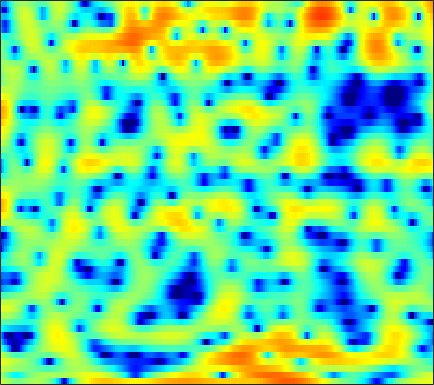

The file beside this chart, header and first rows:
2.8838, 2.452, 1.852, 1.2487, 0.82165, 0.31974, -0.063976, -0.24011, -0.30607, -0.20142, 0.077064, 0.33338, 0.67986, 1.0221, 1.2468, 1.4625, 1.5567, 1.5639, 1.4721, 1.2337, 0.82486, 0.39612, -0.38863, -1.3106
0.9309, 0.2697, -0.7443, -1.905, -2.822, -3.977, -4.832, -5.09, -4.847, -4.091, -3.118, -2.37, -1.456, -0.6712, -0.1717, 0.3716, 0.7914, 1.036, 1.261, 1.406, 1.483, 1.501, 1.48, 1.42
2.641, 2.437, 2.132, 1.816, 1.579, 1.271, 0.994, 0.807, 0.5827, 0.3913, 0.2159, 0.0893, -0.08959, -0.292, -0.4706, -0.7235, -1.023, -1.275, -1.605, -1.912, -2.158, -2.276, -2.316, -2.212
4.088, 3.85, 3.503, 3.14, 2.865, 2.502, 2.167, 1.931, 1.621, 1.326, 1.027, 0.7834, 0.4246, -0.04997, -0.4754, -1.187, -2.123, -3.023, -4.588, -6.766, -10.06, -14.06, -25.55, -16.65
2.596, 1.924, 0.9829, 0.04373, -0.6417, -1.447, -2.028, -2.269, -2.346, -2.162, -1.833, -1.533, -1.142, -0.8164, -0.6311, -0.4893, -0.4668, -0.5323, -0.7088, -0.953, -1.171, -1.265, -1.209, -0.8841
-2.083, -3.533, -5.731, -8.404, -10.89, -15.26, -21.51, -22.59, -16.6, -12.36, -9.5, -7.819, -5.979, -4.441, -3.452, -2.282, -1.271, -0.609, 0.1766, 0.853, 1.465, 1.885, 2.394, 2.845
-6.753, -8.773, -11.55, -14.22, -15.85, -17.3, -17.86, -17.63, -16.75, -15.23, -13.57, -12.32, -10.61, -8.762, -7.359, -5.502, -3.734, -2.502, -1.007, 0.3023, 1.425, 2.148, 2.975, 3.628
-8.623, -11.35, -15.88, -20.87, -21.78, -19.02, -16.87, -15.9, -15.38, -15.88, -17.66, -20.53, -28.69, -20.92, -14.93, -9.827, -6.221, -4.106, -1.808, 0.05008, 1.543, 2.449, 3.42, 4.147
-4.256, -4.846, -5.621, -6.263, -6.641, -6.996, -7.267, -7.436, -7.688, -7.982, -8.222, -8.31, -8.11, -7.377, -6.47, -4.969, -3.339, -2.124, -0.6325, 0.6976, 1.832, 2.549, 3.327, 3.891
-1.608, -1.488, -1.495, -1.622, -1.769, -2.015, -2.318, -2.575, -2.894, -3.228, -3.492, -3.643, -3.708, -3.585, -3.334, -2.814, -2.1, -1.474, -0.5679, 0.3201, 1.139, 1.674, 2.275, 2.716
1.498, 1.605, 1.625, 1.515, 1.342, 0.9971, 0.5291, 0.0671, -0.6833, -1.612, -2.727, -3.683, -5.069, -6.315, -6.832, -6.584, -5.351, -4.148, -2.563, -1.182, -0.08693, 0.5676, 1.216, 1.631
3.522, 3.507, 3.436, 3.274, 3.085, 2.728, 2.235, 1.728, 0.8804, -0.2552, -1.76, -3.214, -5.799, -9.362, -12.22, -11.71, -7.775, -5.325, -2.97, -1.366, -0.3281, 0.1422, 0.4185, 0.3357
2.071, 2.128, 2.19, 2.212, 2.199, 2.115, 1.951, 1.78, 1.471, 1.071, 0.5862, 0.194, -0.3119, -0.7037, -0.8407, -0.7812, -0.4659, -0.1351, 0.3205, 0.6403, 0.7328, 0.6078, 0.09816, -0.8703
-2.818, -2.456, -2.003, -1.603, -1.336, -1.012, -0.7198, -0.502, -0.2283, 0.05056, 0.3292, 0.5363, 0.8154, 1.091, 1.299, 1.568, 1.814, 1.962, 2.087, 2.101, 1.96, 1.725, 1.224, 0.4884
-9.526, -8.566, -7.677, -7.092, -6.78, -6.396, -5.936, -5.433, -4.56, -3.502, -2.391, -1.583, -0.5813, 0.3, 0.8731, 1.517, 2.038, 2.341, 2.632, 2.789, 2.811, 2.743, 2.546, 2.234
-12.68, -11.87, -11.43, -11.77, -12.62, -14.7, -17.19, -16.88, -12.89, -8.989, -6.007, -4.239, -2.351, -0.8702, 0.02974, 1.011, 1.772, 2.226, 2.693, 3.015, 3.208, 3.274, 3.257, 3.132
-10.46, -10.03, -9.813, -10.08, -10.58, -11.58, -12.3, -11.92, -9.998, -7.466, -5.165, -3.709, -2.108, -0.8389, -0.06681, 0.7789, 1.447, 1.863, 2.326, 2.707, 3.006, 3.169, 3.291, 3.294
-6.394, -5.989, -5.534, -5.171, -4.911, -4.569, -4.144, -3.747, -3.089, -2.352, -1.615, -1.116, -0.5726, -0.1899, -0.007217, 0.1402, 0.2636, 0.3898, 0.6819, 1.121, 1.663, 2.083, 2.575, 2.915
-3.811, -3.406, -2.808, -2.179, -1.723, -1.123, -0.5674, -0.1884, 0.2437, 0.5519, 0.6973, 0.6694, 0.3967, -0.207, -0.9217, -2.296, -4.098, -5.436, -5.994, -4.385, -2.046, -0.4821, 1.159, 2.298
-6.273, -5.444, -4.223, -3.02, -2.196, -1.197, -0.3603, 0.1597, 0.687, 1.01, 1.098, 0.985, 0.5518, -0.2708, -1.2, -2.985, -5.544, -7.807, -9.159, -6.555, -3.357, -1.44, 0.4798, 1.817
-14.09, -11.17, -8.382, -6.24, -4.897, -3.398, -2.172, -1.417, -0.6095, -0.03354, 0.3199, 0.4374, 0.4078, 0.1802, -0.09773, -0.5459, -0.9794, -1.196, -1.226, -0.9042, -0.3134, 0.216, 0.9312, 1.58
-12.68, -11.66, -9.955, -8.07, -6.671, -4.926, -3.395, -2.422, -1.347, -0.518, 0.07273, 0.3825, 0.639, 0.7479, 0.746, 0.6897, 0.5961, 0.5243, 0.4607, 0.4554, 0.5231, 0.6183, 0.8065, 1.055
-16.34, -17.45, -13.73, -9.603, -7.181, -4.693, -2.812, -1.692, -0.5235, 0.3468, 0.9673, 1.294, 1.572, 1.698, 1.706, 1.61, 1.42, 1.218, 0.8848, 0.4878, 0.06465, -0.2287, -0.5258, -0.6029
-7.077, -7.533, -6.373, -4.391, -2.958, -1.368, -0.1253, 0.5979, 1.321, 1.816, 2.147, 2.292, 2.367, 2.315, 2.21, 1.954, 1.566, 1.179, 0.486, -0.4643, -1.762, -3.021, -5.082, -7.014
2.056, 1.77, 1.554, 1.497, 1.488, 1.496, 1.476, 1.407, 1.287, 1.117, 0.9184, 0.743, 0.4786, 0.1725, -0.06068, -0.37, -0.7003, -0.9858, -1.474, -2.222, -3.398, -4.672, -7.076, -9.869
5.665, 5.205, 4.476, 3.613, 2.854, 1.708, 0.3983, -0.6111, -1.83, -2.741, -3.365, -3.735, -4.289, -5.014, -5.659, -6.253, -6.188, -5.692, -4.794, -4.025, -3.563, -3.397, -3.259, -3.108
7.679, 7.078, 6.019, 4.601, 3.263, 0.9363, -2.25, -5.48, -11.43, -14.58, -10.79, -9.032, -8.465, -9.736, -12.29, -20.97, -20.45, -12.59, -7.736, -5.055, -3.481, -2.777, -2.274, -2.099
7.717, 7.159, 6.184, 4.896, 3.711, 1.788, -0.5488, -2.509, -4.977, -6.273, -6.125, -5.703, -5.373, -5.473, -5.712, -5.96, -5.639, -5.013, -3.992, -3.079, -2.539, -2.424, -2.74, -3.589
5.567, 5.221, 4.638, 3.922, 3.299, 2.388, 1.429, 0.7295, -0.1145, -0.7568, -1.175, -1.385, -1.558, -1.665, -1.705, -1.724, -1.69, -1.632, -1.572, -1.615, -1.838, -2.171, -2.905, -4.067
2.599, 2.546, 2.43, 2.258, 2.077, 1.783, 1.465, 1.218, 0.9047, 0.6329, 0.4061, 0.272, 0.1339, 0.03548, -0.02431, -0.07554, -0.1429, -0.2088, -0.336, -0.5483, -0.8627, -1.19, -1.726, -2.392
-0.7209, -0.3892, 0.01741, 0.3483, 0.5477, 0.7295, 0.8197, 0.8397, 0.8271, 0.7779, 0.722, 0.6975, 0.6858, 0.7066, 0.7359, 0.7826, 0.8224, 0.8205, 0.7602, 0.6212, 0.3781, 0.1272, -0.3039, -0.8013
-4.531, -3.582, -2.4, -1.398, -0.7867, -0.1706, 0.2041, 0.3539, 0.407, 0.3564, 0.2887, 0.2648, 0.3355, 0.5441, 0.7868, 1.156, 1.534, 1.777, 1.995, 2.059, 1.939, 1.726, 1.259, 0.6005
-9.695, -6.985, -4.223, -2.255, -1.214, -0.3379, 0.05308, 0.05859, -0.2883, -0.9389, -1.763, -2.323, -2.549, -1.91, -0.984, 0.4303, 1.716, 2.517, 3.312, 3.773, 3.903, 3.773, 3.293, 2.408
-9.136, -6.617, -4.037, -2.244, -1.371, -0.7595, -0.7076, -1.026, -1.99, -3.737, -6.821, -10.92, -29.3, -11.58, -6.294, -2.138, 0.5347, 1.967, 3.322, 4.162, 4.567, 4.598, 4.299, 3.601
-3.965, -3.29, -2.475, -1.95, -1.767, -1.782, -2.121, -2.571, -3.367, -4.367, -5.347, -5.921, -6.01, -4.998, -3.688, -1.745, 0.04372, 1.18, 2.355, 3.177, 3.642, 3.777, 3.671, 3.279
-0.4064, -0.3819, -0.5258, -0.913, -1.378, -2.231, -3.314, -4.214, -5.326, -6, -5.972, -5.51, -4.491, -3.207, -2.182, -0.8108, 0.4513, 1.277, 2.193, 2.866, 3.279, 3.419, 3.378, 3.083
2.46, 2.101, 1.385, 0.3881, -0.6054, -2.387, -4.803, -7.25, -12, -17.98, -13.86, -9.898, -6.302, -3.797, -2.319, -0.7438, 0.5185, 1.278, 2.098, 2.677, 3.034, 3.151, 3.119, 2.857
4.163, 3.647, 2.773, 1.643, 0.6024, -1.063, -3.082, -4.789, -7.088, -8.489, -8.083, -6.899, -5.109, -3.477, -2.418, -1.22, -0.2438, 0.3744, 1.024, 1.491, 1.775, 1.87, 1.836, 1.632
5.298, 4.803, 3.978, 2.952, 2.083, 0.8369, -0.4848, -1.439, -2.547, -3.334, -3.753, -3.801, -3.596, -3.179, -2.811, -2.248, -1.679, -1.262, -0.7857, -0.4068, -0.1736, -0.1017, -0.1649, -0.3859
6.653, 6.193, 5.366, 4.315, 3.406, 2.066, 0.6423, -0.423, -1.751, -2.897, -3.752, -4.224, -4.627, -4.788, -4.794, -4.551, -4.07, -3.619, -2.966, -2.398, -2.042, -1.942, -2.11, -2.578
8.034, 7.562, 6.64, 5.401, 4.232, 2.359, 0.1466, -1.73, -4.31, -6.503, -7.739, -8.173, -8.618, -9.392, -10.1, -10.67, -9.669, -8.152, -6.002, -4.39, -3.437, -3.164, -3.38, -4.335
8.371, 7.901, 6.969, 5.642, 4.347, 2.108, -0.8922, -3.889, -9.734, -22.92, -18.39, -13.55, -11.56, -12.19, -14.19, -18.91, -15.72, -11.31, -7.305, -4.871, -3.498, -3.042, -3.062, -3.833
6.938, 6.591, 5.885, 4.873, 3.913, 2.326, 0.421, -1.184, -3.365, -5.151, -6.136, -6.394, -6.486, -6.54, -6.593, -6.421, -5.79, -5.069, -3.966, -2.994, -2.288, -1.978, -1.915, -2.193
4.426, 4.312, 4, 3.501, 3.004, 2.223, 1.307, 0.5853, -0.3647, -1.214, -1.89, -2.279, -2.645, -2.836, -2.881, -2.802, -2.606, -2.352, -1.984, -1.618, -1.328, -1.181, -1.115, -1.188
1.771, 1.998, 2.171, 2.181, 2.078, 1.814, 1.422, 1.076, 0.5681, 0.04057, -0.457, -0.7918, -1.161, -1.437, -1.554, -1.608, -1.541, -1.429, -1.226, -0.9881, -0.7731, -0.6509, -0.5305, -0.4978
-0.4916, 0.2412, 0.9705, 1.43, 1.622, 1.669, 1.55, 1.351, 0.9739, 0.4981, -0.06123, -0.4929, -1.049, -1.524, -1.775, -1.921, -1.815, -1.625, -1.236, -0.8082, -0.4019, -0.149, 0.09074, 0.2074
-1.157, -0.05785, 0.9832, 1.643, 1.942, 2.123, 2.07, 1.886, 1.459, 0.8202, -0.04103, -0.8489, -2.115, -3.453, -4.33, -4.849, -4.347, -3.471, -2.134, -0.9305, 0.01486, 0.5388, 0.9661, 1.128
0.2083, 0.9906, 1.738, 2.213, 2.391, 2.477, 2.358, 2.17, 1.746, 1.065, 0.05746, -1.042, -3.182, -6.655, -11.27, -35.72, -11.22, -6.449, -2.813, -0.5512, 0.8832, 1.564, 2.07, 2.152
0.5327, 0.8428, 1.017, 0.9741, 0.7877, 0.4888, 0.2158, 0.1145, 0.05355, 0.0005839, -0.2148, -0.5548, -1.285, -2.27, -2.985, -3.308, -2.615, -1.601, -0.2076, 0.9541, 1.779, 2.162, 2.42, 2.347
-0.2998, -0.4218, -0.9949, -2.131, -3.287, -5.245, -6.712, -6.629, -5.004, -3.04, -1.54, -0.7115, 0.02167, 0.4413, 0.6681, 0.9183, 1.15, 1.354, 1.585, 1.725, 1.751, 1.717, 1.596, 1.426
-0.2859, -0.6912, -1.675, -3.322, -5.091, -8.663, -13.61, -12.95, -7.671, -3.873, -1.371, -0.05245, 1.17, 1.984, 2.373, 2.615, 2.624, 2.437, 2, 1.329, 0.4426, -0.2928, -1.232, -1.703
-0.3859, -0.8112, -1.424, -2.079, -2.534, -2.994, -3.024, -2.667, -1.702, -0.4572, 0.7781, 1.583, 2.432, 2.993, 3.203, 3.231, 2.953, 2.506, 1.553, 0.09173, -2.093, -4.482, -9.408, -16.53
-2.757, -3.34, -3.721, -3.576, -3.25, -2.549, -1.668, -0.9699, 0.01557, 0.9436, 1.777, 2.292, 2.835, 3.117, 3.172, 3.039, 2.621, 2.162, 1.258, 0.02573, -1.556, -2.967, -4.827, -5.849
-8.471, -10.95, -12.31, -9.834, -7.419, -4.729, -2.61, -1.303, 0.109, 1.22, 2.06, 2.515, 2.886, 3.025, 2.985, 2.723, 2.274, 1.838, 1.197, 0.5266, -0.09935, -0.5064, -0.8934, -1.012
-9.456, -12.02, -13.35, -10.42, -7.872, -4.837, -2.47, -1.016, 0.5273, 1.69, 2.48, 2.865, 3.067, 2.986, 2.724, 2.13, 1.342, 0.6422, -0.2073, -0.7998, -0.9713, -0.8136, -0.3972, 0.09632
-6.632, -7.368, -7.428, -6.34, -5.042, -3.068, -1.205, 0.03203, 1.394, 2.402, 3.042, 3.28, 3.294, 2.889, 2.298, 1.111, -0.6609, -2.439, -5.527, -8.246, -7.196, -4.913, -2.188, -0.269
-11.58, -16.05, -15.25, -9.403, -6.276, -3.271, -1.065, 0.1944, 1.443, 2.271, 2.74, 2.843, 2.702, 2.193, 1.578, 0.3768, -1.322, -3.032, -5.963, -8.511, -7.303, -4.861, -2.014, 0.03324
-7.539, -8.49, -8.147, -6.117, -4.417, -2.448, -0.9144, -0.06159, 0.7498, 1.195, 1.323, 1.247, 0.9198, 0.4553, 0.03988, -0.5735, -1.196, -1.585, -1.926, -1.923, -1.451, -0.8291, 0.1254, 1.072
